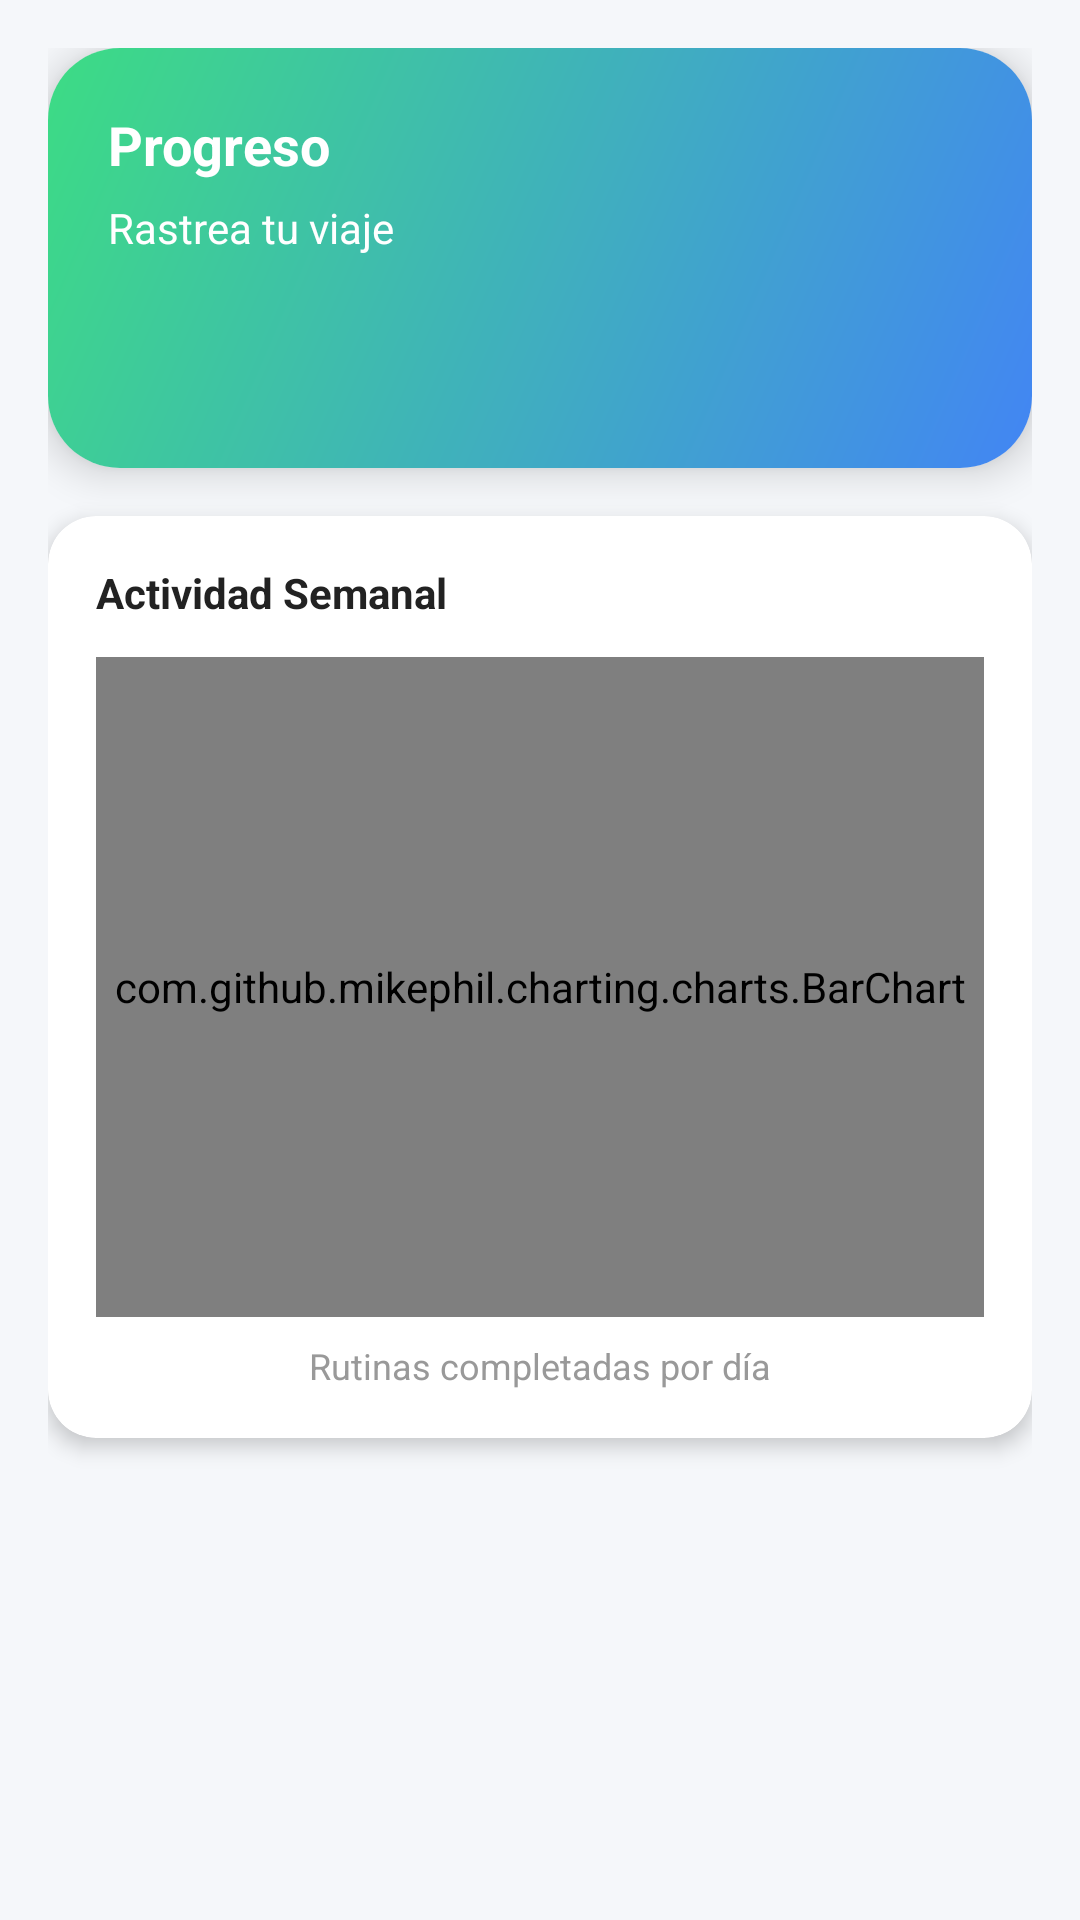

Android layout source for this screen:
<!-- AndroidManifest.xml: application theme Theme.FitLifeApp -->
<!-- res/layout/fragment_progreso_semanal.xml -->
<?xml version="1.0" encoding="utf-8"?>
<androidx.core.widget.NestedScrollView xmlns:android="http://schemas.android.com/apk/res/android"
    xmlns:app="http://schemas.android.com/apk/res-auto"
    android:layout_width="match_parent"
    android:layout_height="match_parent"
    android:background="#F5F7FA"
    android:fillViewport="true">

    <LinearLayout
        android:layout_width="match_parent"
        android:layout_height="wrap_content"
        android:orientation="vertical"
        android:padding="16dp">

        
        <androidx.cardview.widget.CardView
            android:layout_width="match_parent"
            android:layout_height="140dp"
            app:cardCornerRadius="24dp"
            app:cardElevation="8dp">

            <LinearLayout
                android:layout_width="match_parent"
                android:layout_height="match_parent"
                android:background="@drawable/bg_gradient_fitlife"
                android:orientation="vertical"
                android:padding="20dp">

                <TextView
                    android:text="Progreso"
                    android:textColor="@android:color/white"
                    android:textSize="18sp"
                    android:textStyle="bold"
                    android:layout_width="wrap_content"
                    android:layout_height="wrap_content"/>

                <TextView
                    android:text="Rastrea tu viaje"
                    android:textColor="@android:color/white"
                    android:textSize="14sp"
                    android:layout_marginTop="6dp"
                    android:layout_width="wrap_content"
                    android:layout_height="wrap_content"/>
            </LinearLayout>
        </androidx.cardview.widget.CardView>



        
        <androidx.cardview.widget.CardView
            android:layout_width="match_parent"
            android:layout_height="wrap_content"
            android:layout_marginTop="16dp"
            app:cardCornerRadius="16dp"
            app:cardElevation="4dp">

            <LinearLayout
                android:layout_width="match_parent"
                android:layout_height="wrap_content"
                android:orientation="vertical"
                android:padding="16dp">

                <TextView
                    android:text="Actividad Semanal"
                    android:textStyle="bold"
                    android:textSize="14sp"
                    android:textColor="#222222"
                    android:layout_width="wrap_content"
                    android:layout_height="wrap_content"/>

                <com.github.mikephil.charting.charts.BarChart
                    android:id="@+id/barChartWeekly"
                    android:layout_width="match_parent"
                    android:layout_height="220dp"
                    android:layout_marginTop="12dp"/>

                <TextView
                    android:text="Rutinas completadas por día"
                    android:textSize="12sp"
                    android:textColor="#999999"
                    android:layout_gravity="center_horizontal"
                    android:layout_marginTop="8dp"
                    android:layout_width="wrap_content"
                    android:layout_height="wrap_content"/>
            </LinearLayout>
        </androidx.cardview.widget.CardView>

    </LinearLayout>
</androidx.core.widget.NestedScrollView>
<!-- resources referenced by this layout -->
<resources>
  <!-- drawable bg_gradient_fitlife (drawable) -->
  <?xml version="1.0" encoding="utf-8"?>
  <shape xmlns:android="http://schemas.android.com/apk/res/android">
      <gradient
          android:startColor="@color/fitlife_green"
          android:endColor="@color/fitlife_blue"
          android:angle="315" /> </shape>
  <style name="Theme.FitLifeApp" parent="Base.Theme.FitLifeApp" />
  <color name="fitlife_green">#3DDC84</color>
  <color name="fitlife_blue">#4285F4</color>
  <style name="Base.Theme.FitLifeApp" parent="Theme.Material3.DayNight.NoActionBar">
          
          
      </style>
</resources>
